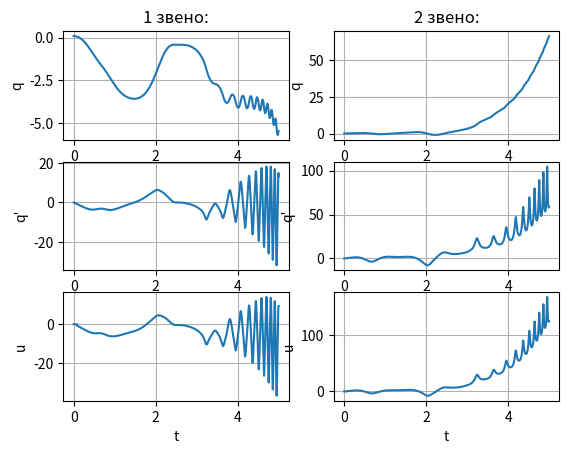

This figure's Python source:
import numpy as np
import math
import matplotlib.pyplot as plt

dt = 1 / 240
h = dt
L1, L2 = 0.8, 0.7
M1, M2 = 2, 1.5
g = 9.81
pi = math.pi

T = int(5 / dt)
TM = [0] * T
upr_m1_list = np.array([])
upr_m2_list = np.array([])

q_0 = np.array([0.1, 0.1, 0, 0])  # initial conditions
m = 20
u_b = [[0 for col in range(m)] for row in range(2)]  # u_b[0] - первый списочек

'''bb = [[0 for c in range(7)] for r in range(2)]
print(bb)
bb[0].pop()
bb[1].pop()
print('after delete:\n', bb)
bb[0].append(1)
bb[1].append(2)
bb[1][5] = 4
bb[0][0] = 10
bb[1][0] = 3 # first el in second list
print(bb)
bb[0].pop(0)
bb[1].pop(0)
print(bb)'''


def model(x, TAU):
    x = np.array(([x[0]], [x[1]], [x[2]], [x[3]]))
    q1 = x[0]
    q2 = x[1]
    dq1 = x[2]
    dq2 = x[3]
    w = np.array(([dq1[0]], [dq2[0]]))
    UPR = np.array(([TAU[0]], [TAU[1]]))

    mm1 = (M1 * L1**2 + M2 * (L1**2 + 2*L1*L2 * np.cos(q2) + L2**2)).tolist()
    mm2 = (M2 * (L2 * L2 * np.cos(q2) + L2**2)).tolist()  # mm3 = mm2
    M = np.array([[mm1[0], mm2[0]],
                  [mm2[0], M2 * L2**2]])
    M_inv = np.linalg.inv(M)

    cc1 = (-M2 * L1 * L2 * np.sin(q2) * (2 * dq1 * dq2 + dq2**2)).tolist()
    cc2 = (M2 * L1 * L2 * np.sin(q2) * dq1**2).tolist()
    C = np.array(([cc1[0]], [cc2[0]]))

    gg1 = ((M1 + M2) * L1 * g * np.cos(q1) + M2 * g * L2 * np.cos(q1 + q2)).tolist()
    gg2 = (M2 * g * L2 * np.cos(q1 + q2)).tolist()
    G = np.array(([gg1[0]], [gg2[0]]))

    expr = UPR - C - G - w
    ddq = np.dot(M_inv, expr)
    dx = np.concatenate((w, ddq))
    dx = dx.reshape(1, 4)
    return dx[0]


def euler_step(x0, b1, b2, func):
    p1 = x0[0]
    p2 = x0[1]
    v1 = x0[2]
    v2 = x0[3]
    pos = [p1, p2, v1, v2]
    buff = np.array([b1, b2])
    df1 = func(pos, buff)[2]
    df2 = func(pos, buff)[3]
    pos[2] = pos[2] + h * df1
    pos[0] = pos[0] + h * pos[2]
    pos[3] = pos[3] + h * df2
    pos[1] = pos[1] + h * pos[3]
    pos_m = [pos[0], pos[1], pos[2], pos[3]]
    return pos_m

def prediction(x, buffer, func):
    buf = buffer
    for i in range(m-1):
        x = euler_step(x, buf[0][i], buf[1][i], func)
    return x

def euler_pred(t, func, q_start):
    N = np.size(t) - 1
    pos = q_start
    pos_m = np.array(pos)
    global upr_m1_list, upr_m2_list
    for i in range(N):
        u1 = u_b[0][0]
        u2 = u_b[1][0]
        uv = np.array([u1, u2])
        upr_m1_list = np.append(upr_m1_list, u1)
        upr_m2_list = np.append(upr_m2_list, u2)
        df1 = func(pos, uv)[2]
        df2 = func(pos, uv)[3]
        u_b[0].pop(0)
        u_b[1].pop(0)
        pos[2] = pos[2] + h * df1
        pos[0] = pos[0] + h * pos[2]
        pos[3] = pos[3] + h * df2
        pos[1] = pos[1] + h * pos[3]
        pos_m = np.vstack((pos_m, pos))
        pos_mm = pos_m[-1]
        c = prediction(pos_mm, u_b, func)

        u_prev1 = 1 * c[0] + 1 * c[2]
        u_prev2 = 1 * c[1] + 1 * c[3]  #prediction с положением и скоростью на втором звене [2] i [3]
        u_b[0].append(u_prev1)
        u_b[1].append(u_prev2)
        print(u_b)
    return pos_m

el_sol = euler_pred(TM, model, q_0)

em1 = upr_m1_list[-1]
upr_m1_list = np.append(upr_m1_list, em1)
em2 = upr_m2_list[-1]
upr_m2_list = np.append(upr_m2_list, em2)

t1 = np.linspace(0, 1200*1/240, 1200)

fig1 = plt.figure("Решение модели")
ax1 = fig1.add_subplot(321)
ax1.set_ylabel('q')
ax1.plot(t1, el_sol[:, 0])
ax1.grid()
ax2 = fig1.add_subplot(322)
ax2.set_ylabel('q')
ax2.plot(t1, el_sol[:, 1])
ax2.grid()
ax1.title.set_text('1 звено:')
ax2.title.set_text('2 звено:')
ax3 = fig1.add_subplot(323)
ax3.set_ylabel("q'")
ax3.plot(t1, el_sol[:, 2])
ax3.grid()
ax4 = fig1.add_subplot(324)
ax4.set_ylabel("q'")
ax4.plot(t1, el_sol[:, 3])
ax4.grid()
ax5 = fig1.add_subplot(325)
ax5.set_xlabel('t')
ax5.set_ylabel('u')
ax5.plot(t1, upr_m1_list)
ax5.grid()
ax6 = fig1.add_subplot(326)
ax6.set_xlabel('t')
ax6.set_ylabel('u')
ax6.plot(t1, upr_m2_list)
ax6.grid()
plt.show()
